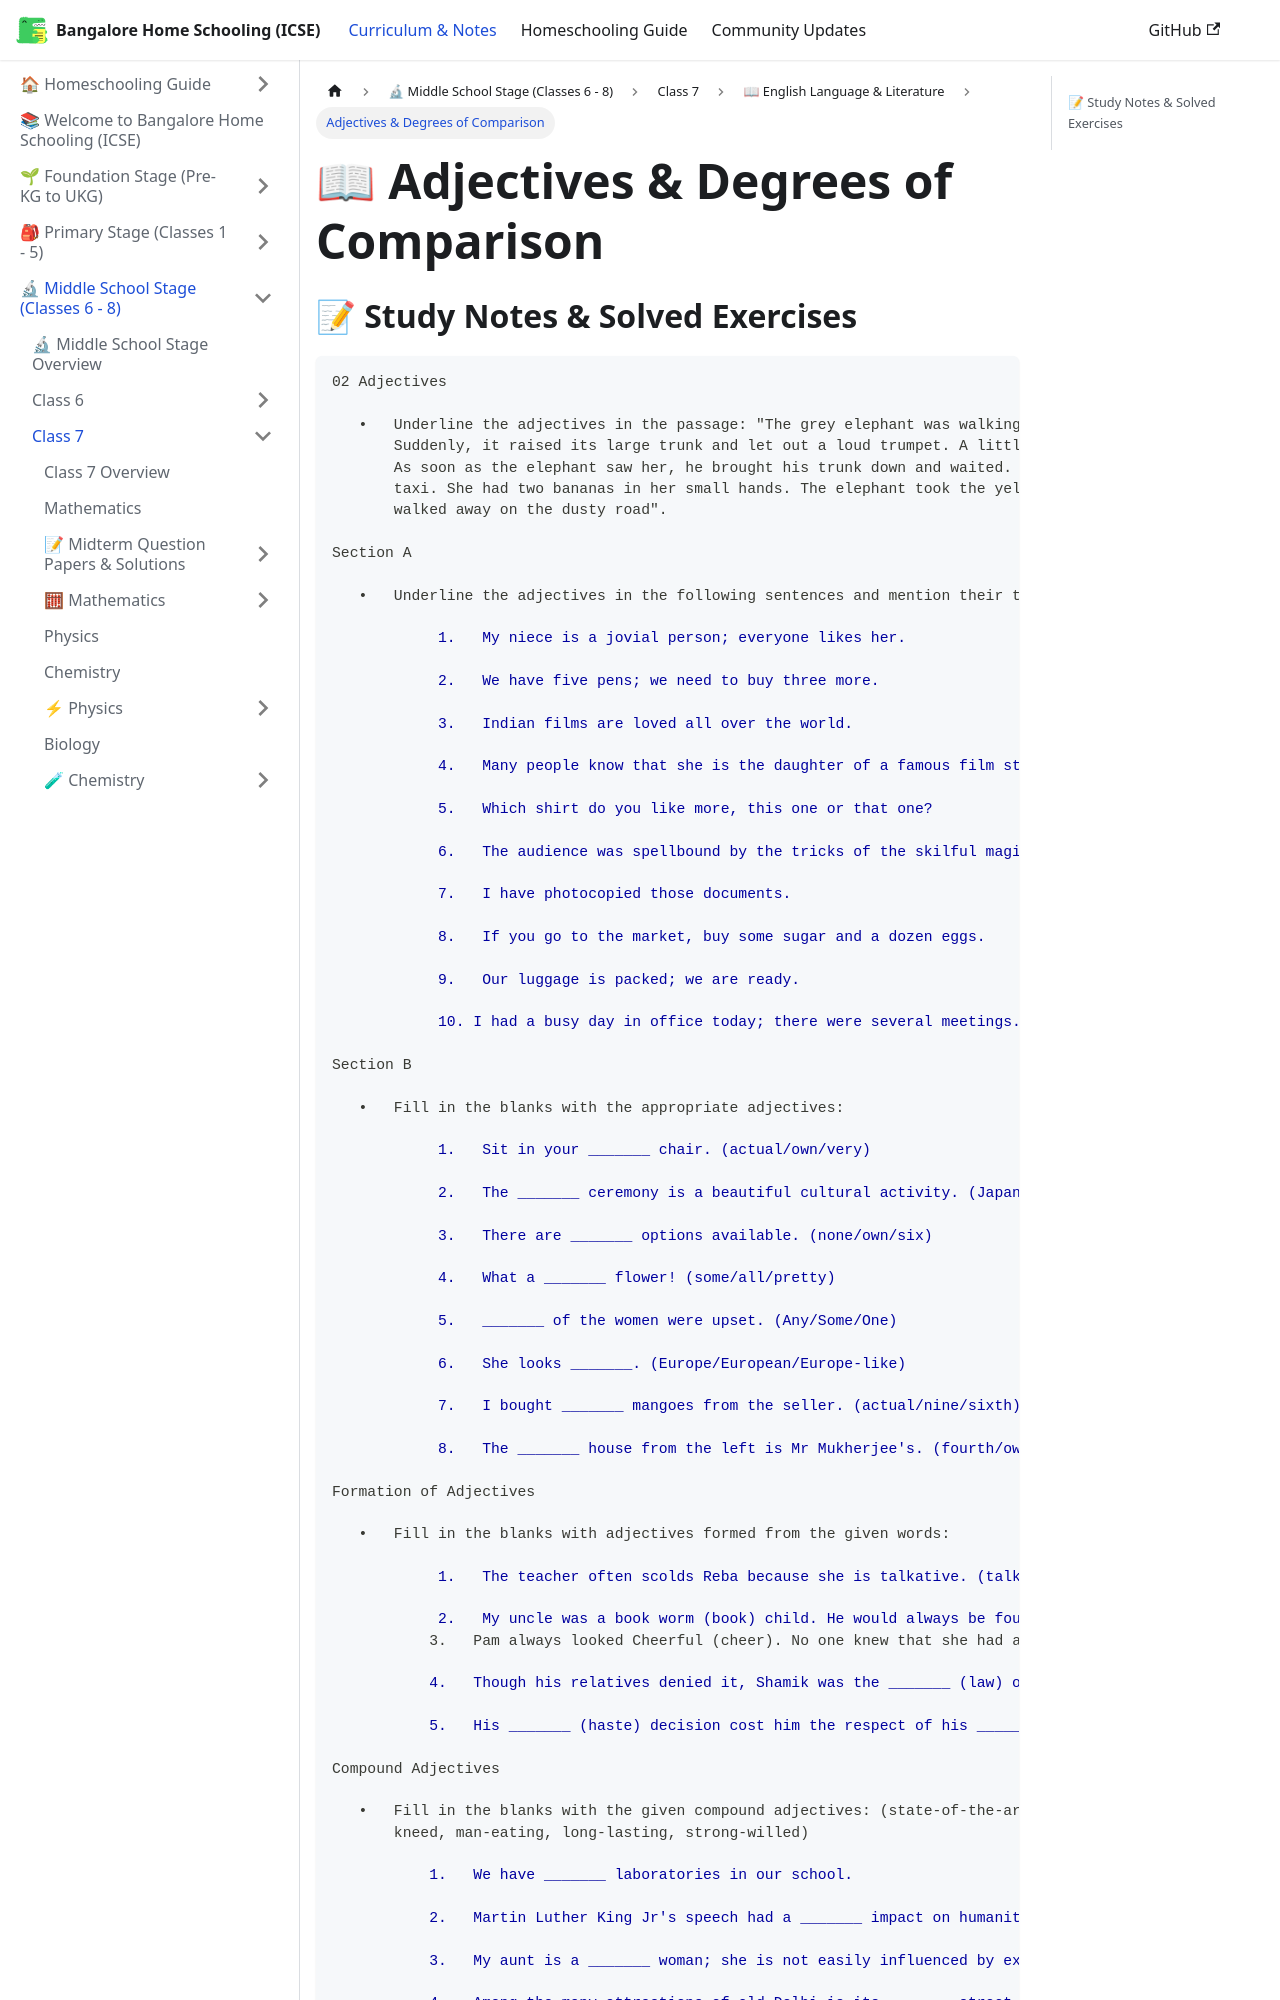

repository: karthik-r-bdump/bangalore-home-schooling · page: docs/middle-school/class-7/english/grammar-adjectives.html · generator: docusaurus

---
title: "Adjectives & Degrees of Comparison"
sidebar_position: 2
description: "Class 7 English study notes and exercises on Adjectives & Degrees of Comparison"
---

# 📖 Adjectives & Degrees of Comparison
